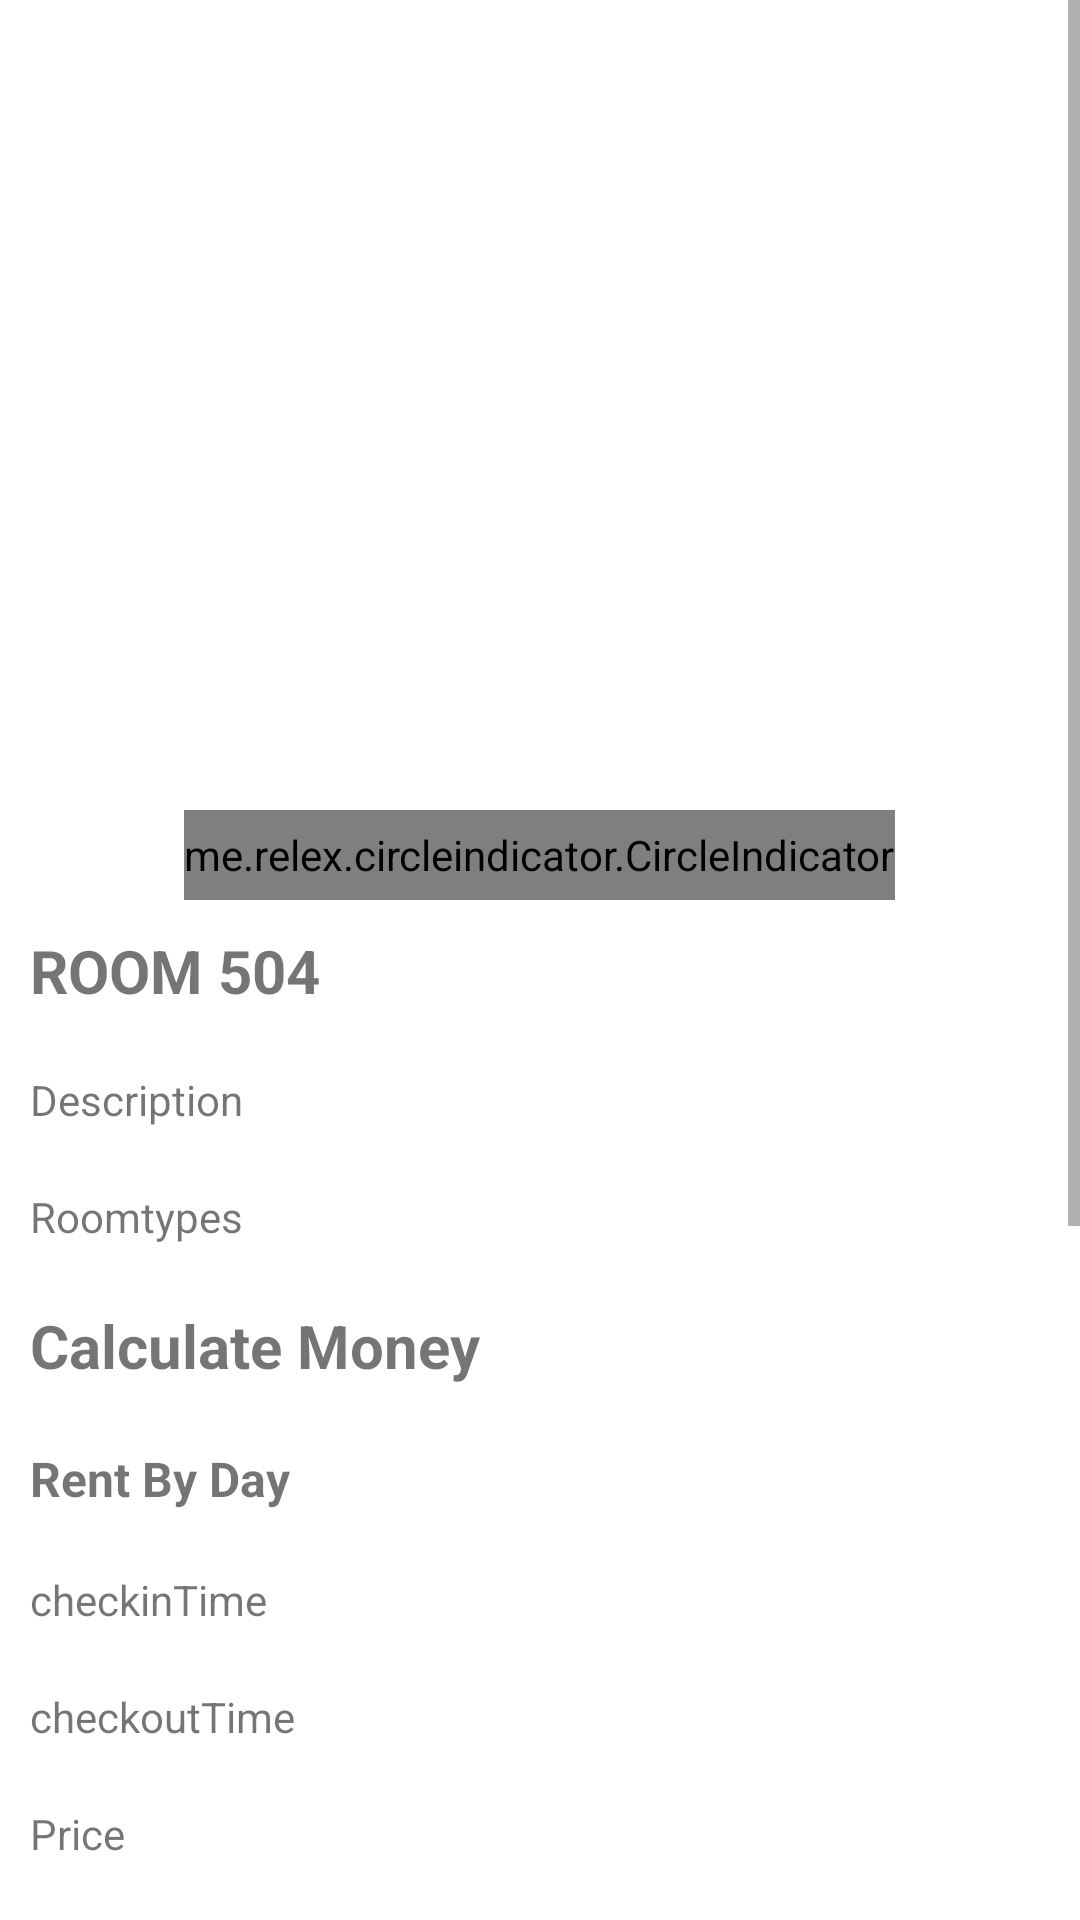

Layout XML and referenced resources for this Android screen:
<!-- AndroidManifest.xml: application theme Theme.HotelMangementProject -->
<!-- res/layout/frag_rs_item_available_detail.xml -->
<?xml version="1.0" encoding="utf-8"?>
<LinearLayout
    xmlns:android="http://schemas.android.com/apk/res/android"
    xmlns:app="http://schemas.android.com/apk/res-auto"
    xmlns:tools="http://schemas.android.com/tools"
    android:layout_width="match_parent"
    android:layout_height="match_parent"
    android:orientation="vertical"
    tools:context=".ui.roomservices.SelectedItemFragment"
    >
    <ScrollView
        android:layout_marginBottom="5dp"
        android:layout_width="match_parent"
        android:layout_height="wrap_content">
        <LinearLayout
            android:orientation="vertical"
            android:layout_width="match_parent"
            android:layout_height="match_parent">

                <androidx.viewpager.widget.ViewPager
                    android:id="@+id/viewpager_available"
                    android:layout_width="match_parent"
                    android:layout_height="250dp"/>

                <me.relex.circleindicator.CircleIndicator
                    android:id="@+id/cirleindicator_available"
                    android:layout_width="wrap_content"
                    android:layout_height="30dp"
                    android:layout_marginTop="20dp"
                    android:layout_gravity="center_horizontal"
                    app:ci_drawable="@drawable/blue_circle"
                    />
                <TextView
                    android:textSize="20dp"
                    android:textStyle="bold"
                    android:id="@+id/item_roomname_selected_available"
                    android:layout_margin="10dp"
                    android:layout_width="wrap_content"
                    android:layout_height="wrap_content"
                    android:text="ROOM 504"
                    />
                <TextView
                    android:id="@+id/item_Description_selected_available"
                    android:layout_margin="10dp"
                    android:layout_width="wrap_content"
                    android:layout_height="wrap_content"
                    android:text="Description"
                    />
                <TextView
                    android:id="@+id/item_Roomtypes_selected_available"
                    android:layout_margin="10dp"
                    android:layout_width="wrap_content"
                    android:layout_height="wrap_content"
                    android:text="Roomtypes"
                    />
                <TextView
                    android:textSize="20dp"
                    android:textStyle="bold"
                    android:layout_margin="10dp"
                    android:layout_width="wrap_content"
                    android:layout_height="wrap_content"
                    android:text="Calculate Money"
                    />
                <TextView
                    android:textSize="16dp"
                    android:textStyle="bold"
                    android:layout_margin="10dp"
                    android:layout_width="wrap_content"
                    android:layout_height="wrap_content"
                    android:text="Rent By Day"
                    />
                <TextView
                    android:id="@+id/item_checkinTime_selected_available"
                    android:layout_margin="10dp"
                    android:layout_width="wrap_content"
                    android:layout_height="wrap_content"
                    android:text="checkinTime"
                    />
                <TextView
                    android:id="@+id/item_checkoutTime_selected_available"
                    android:layout_margin="10dp"
                    android:layout_width="wrap_content"
                    android:layout_height="wrap_content"
                    android:text="checkoutTime"
                    />
                <TextView
                    android:id="@+id/item_Price_selected_available"
                    android:layout_margin="10dp"
                    android:layout_width="wrap_content"
                    android:layout_height="wrap_content"
                    android:text="Price"
                    />
                <TextView
                    android:id="@+id/item_extraAdultPrice_selected_available"
                    android:layout_margin="10dp"
                    android:layout_width="wrap_content"
                    android:layout_height="wrap_content"
                    android:text="extraAdultPrice"
                    />
                <TextView
                    android:id="@+id/item_extraChildPrice_selected_available"
                    android:layout_margin="10dp"
                    android:layout_width="wrap_content"
                    android:layout_height="wrap_content"
                    android:text="extraChildPrice"
                    />
                <TextView
                    android:id="@+id/item_overtimeSurcharge_selected_available"
                    android:layout_margin="10dp"
                    android:layout_width="wrap_content"
                    android:layout_height="wrap_content"
                    android:text="overtimeSurcharge"
                    />
                <TextView
                    android:textSize="16dp"
                    android:textStyle="bold"
                    android:layout_margin="10dp"
                    android:layout_width="wrap_content"
                    android:layout_height="wrap_content"
                    android:text="Rent By Hour"
                    />
                <TextView
                    android:id="@+id/item_firstBlock_selected_available"
                    android:layout_margin="10dp"
                    android:layout_width="wrap_content"
                    android:layout_height="wrap_content"
                    android:text="firstBlock"
                    />
                <TextView
                    android:id="@+id/item_firstBlockPrice_selected_available"
                    android:layout_margin="10dp"
                    android:layout_width="wrap_content"
                    android:layout_height="wrap_content"
                    android:text="firstBlockPrice"
                    />
                <TextView
                    android:id="@+id/item_afterFirstBlockPrice_selected_available"
                    android:layout_margin="10dp"
                    android:layout_width="wrap_content"
                    android:layout_height="wrap_content"
                    android:text="afterFirstBlockPrice"
                    />
                <TextView
                    android:textSize="16dp"
                    android:textStyle="bold"
                    android:layout_margin="10dp"
                    android:layout_width="wrap_content"
                    android:layout_height="wrap_content"
                    android:text="General"
                    />
                <TextView
                    android:id="@+id/item_roundedMinutesToOneHour_selected_available"
                    android:layout_margin="10dp"
                    android:layout_width="wrap_content"
                    android:layout_height="wrap_content"
                    android:text="roundedMinutesToOneHour"
                    />

        </LinearLayout>
    </ScrollView>

</LinearLayout>
<!-- resources referenced by this layout -->
<resources>
  <!-- drawable blue_circle (drawable) -->
  <vector android:height="24dp" android:tint="#041C5C"
      android:viewportHeight="24" android:viewportWidth="24"
      android:width="24dp" xmlns:android="http://schemas.android.com/apk/res/android">
      <path android:fillColor="@android:color/white" android:pathData="M12,2C6.47,2 2,6.47 2,12s4.47,10 10,10 10,-4.47 10,-10S17.53,2 12,2z"/>
  </vector>
  <style name="Theme.HotelMangementProject" parent="Theme.MaterialComponents.DayNight.DarkActionBar">
          
          <item name="colorPrimary">@color/theme_color</item>
          <item name="colorPrimaryVariant">#171A2C</item>
          <item name="colorOnPrimary">@color/white</item>
          
          <item name="colorSecondary">@color/teal_200</item>
          <item name="colorSecondaryVariant">@color/teal_700</item>
          <item name="colorOnSecondary">@color/black</item>
          
          <item name="android:statusBarColor">?attr/colorPrimaryVariant</item>
          
      </style>
  <color name="theme_color">#1047EC</color>
  <color name="white">#FFFFFFFF</color>
  <color name="teal_200">#FF03DAC5</color>
  <color name="teal_700">#FF018786</color>
  <color name="black">#FF000000</color>
</resources>
